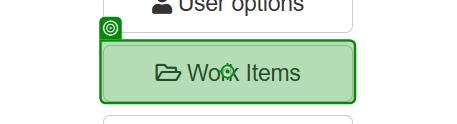
Task: Robotic Enterprise Framework
Workflow: Access the dashboard_ToOpen

Step 1: click on 'Work Items'

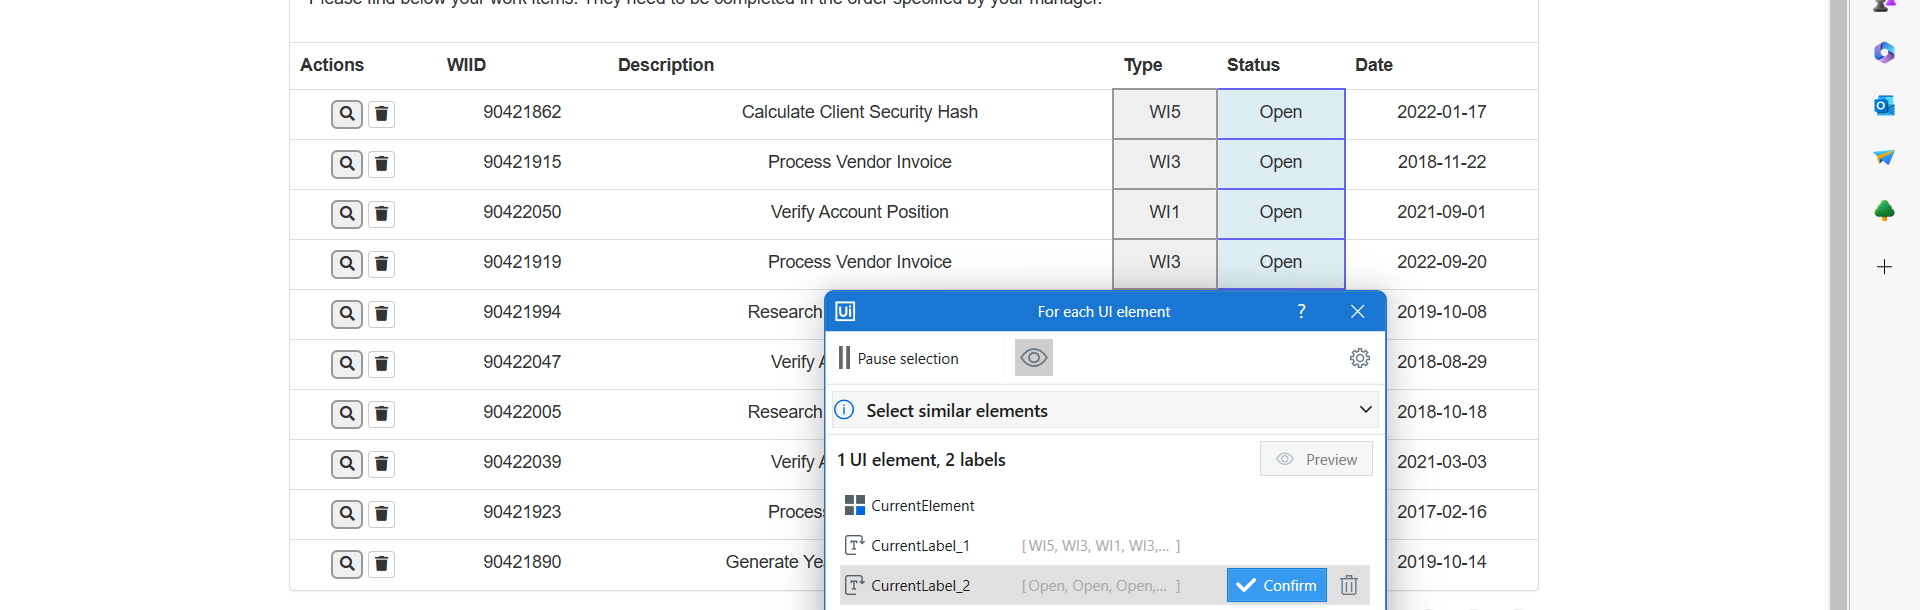
Step 2 [try]: For Each UI Element

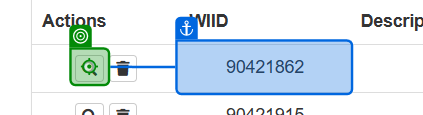
Step 3 [try]: click

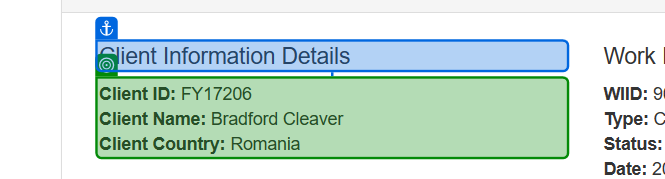
Step 4: get-text from 'Client Information'

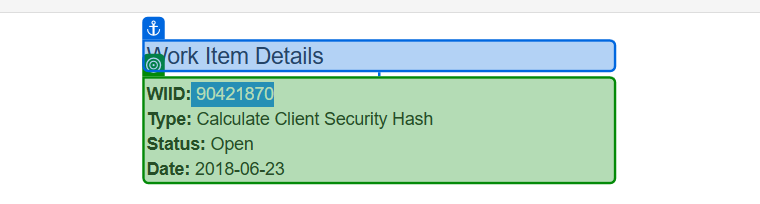
Step 5: get-text from 'Work Item Details'

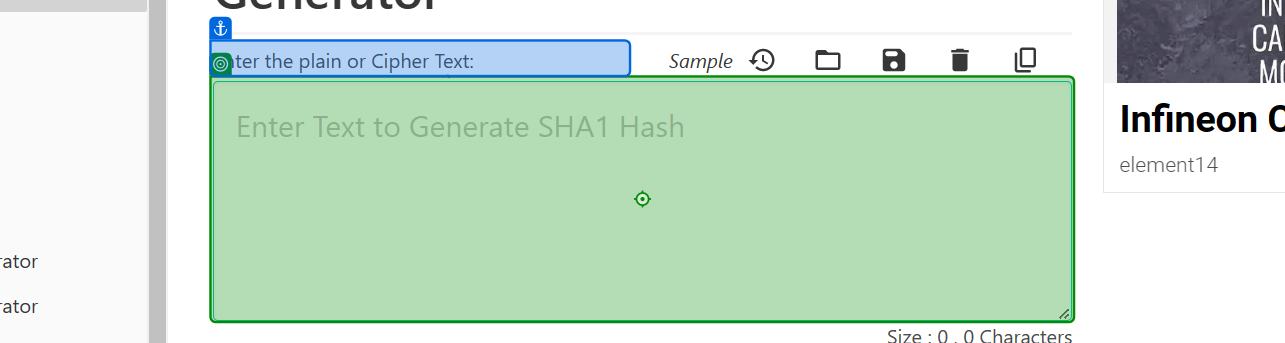
Step 6: type "[ClientID +"-" +ClientName +"-"+ ClientCountry]" into 'Enter the'

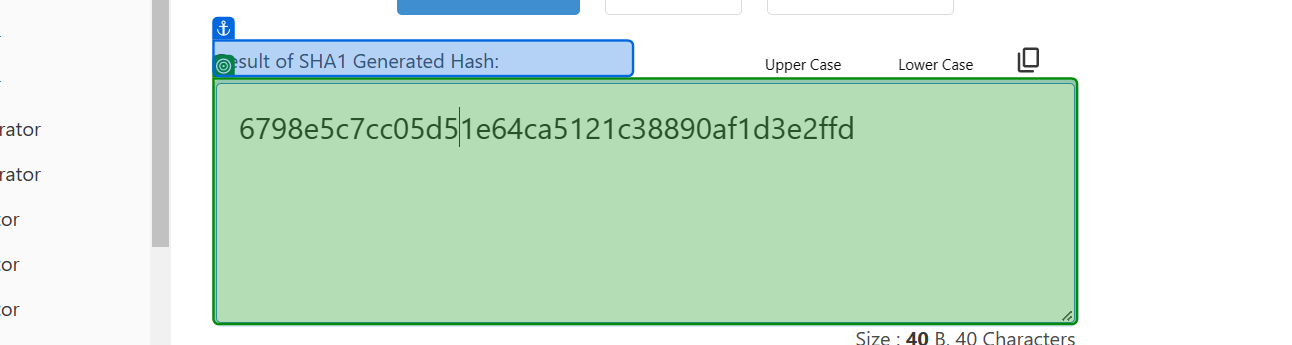
Step 7: get-text from 'Result of'

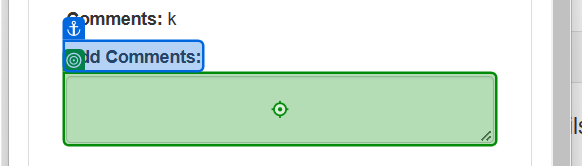
Step 8: type [GeneratedHash] into 'Add Comments'

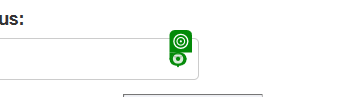
Step 9: click

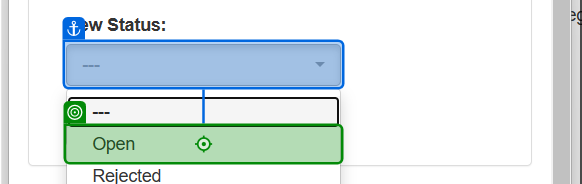
Step 10: click on 'Open'

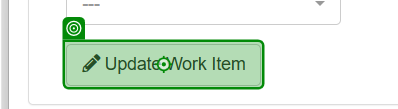
Step 11: click on 'Update Work Item'

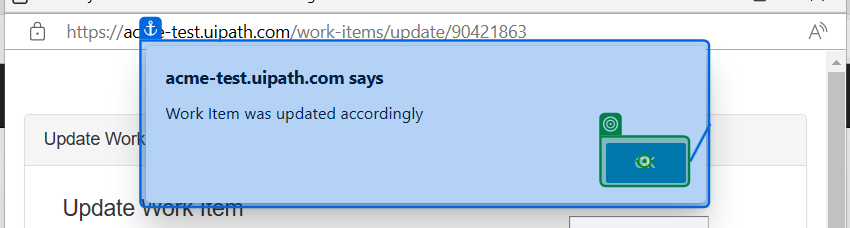
Step 12: click on 'push button OK'